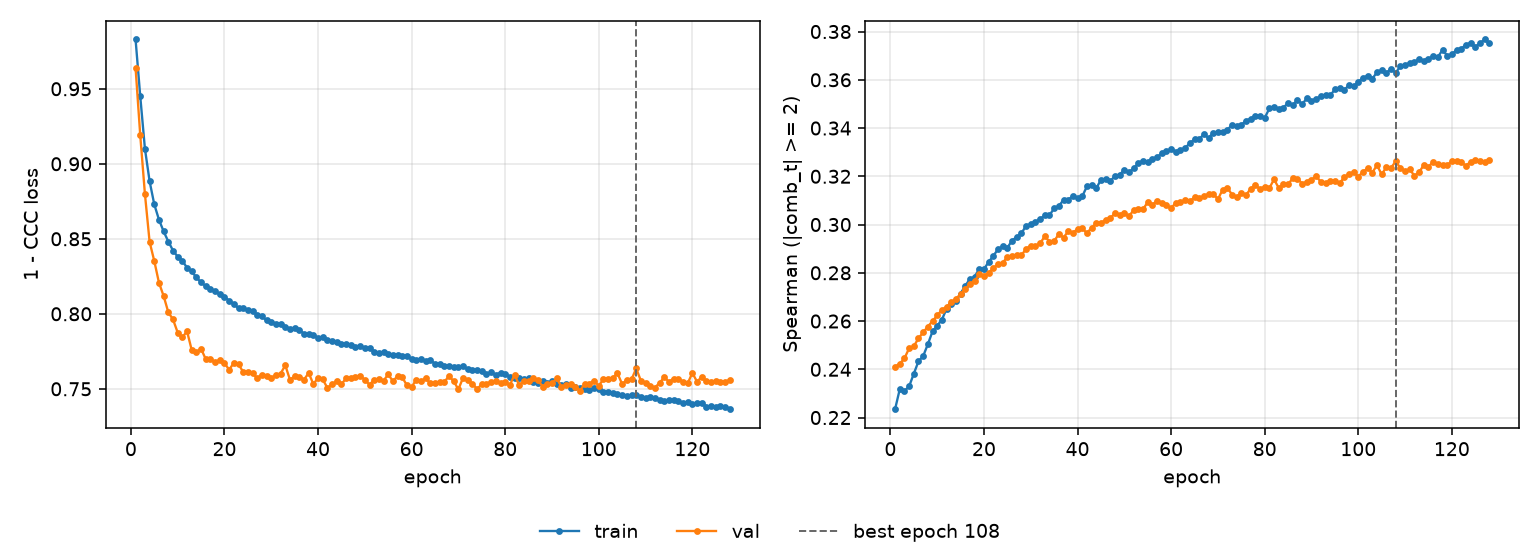

Source data for this figure (header and first rows):
epoch, tr_loss, vl_loss, tr_sp, vl_sp, is_best
1, 0.9828, 0.9639, 0.2235, 0.2411, False
2, 0.945, 0.919, 0.2317, 0.2423, False
3, 0.91, 0.8798, 0.231, 0.2445, False
4, 0.8884, 0.8479, 0.2329, 0.2487, False
5, 0.8729, 0.8352, 0.2382, 0.2495, False
6, 0.8628, 0.8207, 0.2433, 0.2529, False
7, 0.8549, 0.8118, 0.2455, 0.2553, False
8, 0.8482, 0.801, 0.2503, 0.2577, False
9, 0.8422, 0.7963, 0.2557, 0.26, False
10, 0.838, 0.7875, 0.258, 0.2623, False
11, 0.8355, 0.7843, 0.2606, 0.2646, False
12, 0.8306, 0.7884, 0.265, 0.2659, False
13, 0.8282, 0.7758, 0.2669, 0.2677, False
14, 0.8242, 0.7743, 0.2684, 0.2693, False
15, 0.821, 0.7767, 0.2714, 0.2711, False
16, 0.8184, 0.7697, 0.2746, 0.2733, False
17, 0.8163, 0.7699, 0.2775, 0.2754, False
18, 0.8149, 0.7676, 0.2783, 0.2767, False
19, 0.813, 0.7693, 0.2817, 0.2793, False
20, 0.8112, 0.7671, 0.2815, 0.2788, False
21, 0.8088, 0.7627, 0.2845, 0.28, False
22, 0.8065, 0.7673, 0.287, 0.2819, False
23, 0.8038, 0.7665, 0.2898, 0.2837, False
24, 0.8038, 0.7611, 0.2909, 0.2842, False
25, 0.8026, 0.7614, 0.2904, 0.2866, False
26, 0.8019, 0.7604, 0.2934, 0.2869, False
27, 0.7992, 0.7572, 0.2948, 0.2873, False
28, 0.7983, 0.7594, 0.2963, 0.2872, False
29, 0.7956, 0.7582, 0.2995, 0.2899, False
30, 0.7946, 0.7571, 0.3001, 0.2912, False
31, 0.7935, 0.7592, 0.3011, 0.2911, False
32, 0.7929, 0.7602, 0.3023, 0.2922, False
33, 0.7912, 0.7656, 0.3038, 0.2951, False
34, 0.7902, 0.7561, 0.3039, 0.293, False
35, 0.7903, 0.7584, 0.3067, 0.2931, False
36, 0.7892, 0.758, 0.3077, 0.2961, False
37, 0.7867, 0.7562, 0.3102, 0.2946, False
38, 0.7868, 0.7605, 0.3103, 0.2972, False
39, 0.7861, 0.7532, 0.3118, 0.2966, False
40, 0.7838, 0.7572, 0.3109, 0.2982, False
41, 0.7843, 0.7563, 0.3117, 0.2984, False
42, 0.7823, 0.7506, 0.3158, 0.2965, False
43, 0.7818, 0.753, 0.3163, 0.2986, False
44, 0.7809, 0.7551, 0.315, 0.3005, False
45, 0.78, 0.7531, 0.3186, 0.3007, False
46, 0.7799, 0.757, 0.3187, 0.3019, False
47, 0.7794, 0.7573, 0.318, 0.3026, False
48, 0.7778, 0.7578, 0.3201, 0.3048, False
49, 0.7782, 0.7585, 0.3207, 0.3041, False
50, 0.7772, 0.7561, 0.3226, 0.3047, False
51, 0.7772, 0.7527, 0.3217, 0.3035, False
52, 0.7748, 0.756, 0.3233, 0.306, False
53, 0.7736, 0.7568, 0.3255, 0.3064, False
54, 0.7744, 0.7554, 0.3265, 0.3064, False
55, 0.7735, 0.7597, 0.3259, 0.3093, False
56, 0.7727, 0.755, 0.3273, 0.3083, False
57, 0.7723, 0.7586, 0.3279, 0.3098, False
58, 0.7718, 0.7576, 0.3295, 0.309, False
59, 0.7716, 0.7523, 0.3304, 0.308, False
60, 0.7698, 0.7512, 0.3313, 0.3068, False
... 68 more rows
